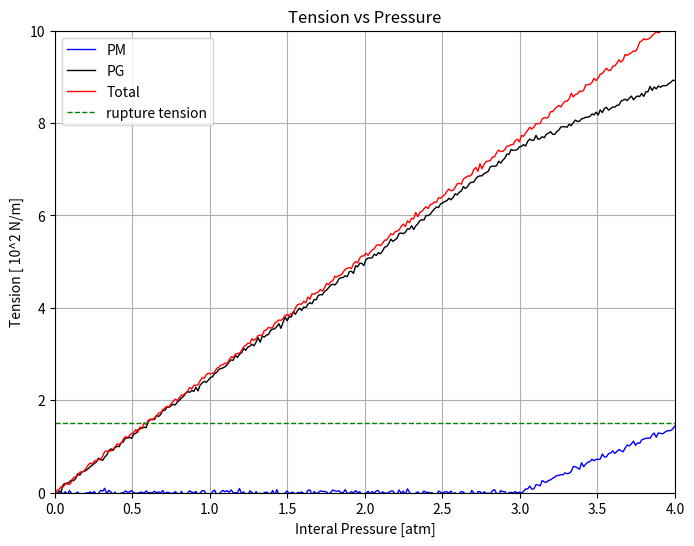

Here is the Python script that generated this plot:
"""
Similar to the other pressure scripts but for a 3 atm range. Generates data and
a wobbly curve plot.
"""

import numpy as np
import matplotlib.pyplot as plt
import math

# User variables:
pm_angle_deg = 55 # PM curve's takeoff angle in degrees
noise_amplitude = 0.032#Adjust this value for more or less "wobble"

pm_slope = math.tan(math.radians(pm_angle_deg))  # Slope from the specified angle

# Define the breakpoint for "take off"
x_break = 3

# Define the x-axis range (0 to 4 atm)
x_max = 4
x_values = np.linspace(0, x_max, 300)

# ---------------------
# PM Curve Definition:
# ---------------------
# For x <= x_break, y = 0; for x > x_break, y = pm_slope*(x - x_break)
pm_y_values = np.where(x_values <= x_break, 0, pm_slope * (x_values - x_break))
pm_y_values_noisy = pm_y_values + np.random.normal(0, noise_amplitude, pm_y_values.shape)

# ---------------------
# PG Curve Definition:
# ---------------------
# For x <= x_break, PG is linear from (0,0) to (x_break, pg_break_value)
pg_break_value = (5/2) * x_break  # For x_break=2.5, pg_break_value = 6.25
# For x > x_break, PG = pg_break_value + pm_slope*(x - x_break)
pg_y_values = np.where(x_values <= x_break, (5/2) * x_values, pg_break_value + pm_slope * (x_values - x_break))
pg_y_values_noisy = pg_y_values + np.random.normal(0, noise_amplitude, pg_y_values.shape)

# ---------------------
# Total Curve Definition:
# ---------------------
# For x <= x_break, Total is linear from (0,0) to (x_break, pg_break_value + 0.2)
total_break_value = pg_break_value + 0.2  # That is 6.25 + 0.2 = 6.45
# Slope for Total for x <= x_break:
total_slope = total_break_value / x_break  
# For x > x_break, Total = total_break_value + total_slope*(x - x_break)
total_y_values = np.where(x_values <= x_break, total_slope * x_values, total_break_value + total_slope * (x_values - x_break))
total_y_values_noisy = total_y_values + np.random.normal(0, noise_amplitude, total_y_values.shape)

# ---------------------
# Plotting:
# ---------------------
plt.figure(figsize=(8,6))
plt.plot(x_values, pm_y_values_noisy, label="PM", color="blue", linewidth=1)
plt.plot(x_values, pg_y_values_noisy, label="PG", color="black", linewidth=1)
plt.plot(x_values, total_y_values_noisy, label="Total", color="red", linewidth=1)

# Add a horizontal line at y = 1.5 labeled as "rupture tension"
plt.axhline(y=1.5, color="green", linestyle="--", linewidth=1, label="rupture tension")

# Updated axis labels and title:
plt.xlabel("Interal Pressure [atm]")
plt.ylabel("Tension [ 10^2 N/m]")
plt.title("Tension vs Pressure")
plt.xlim(0, x_max)
plt.ylim(0, 10)
plt.legend()
plt.grid(True)
plt.show()
